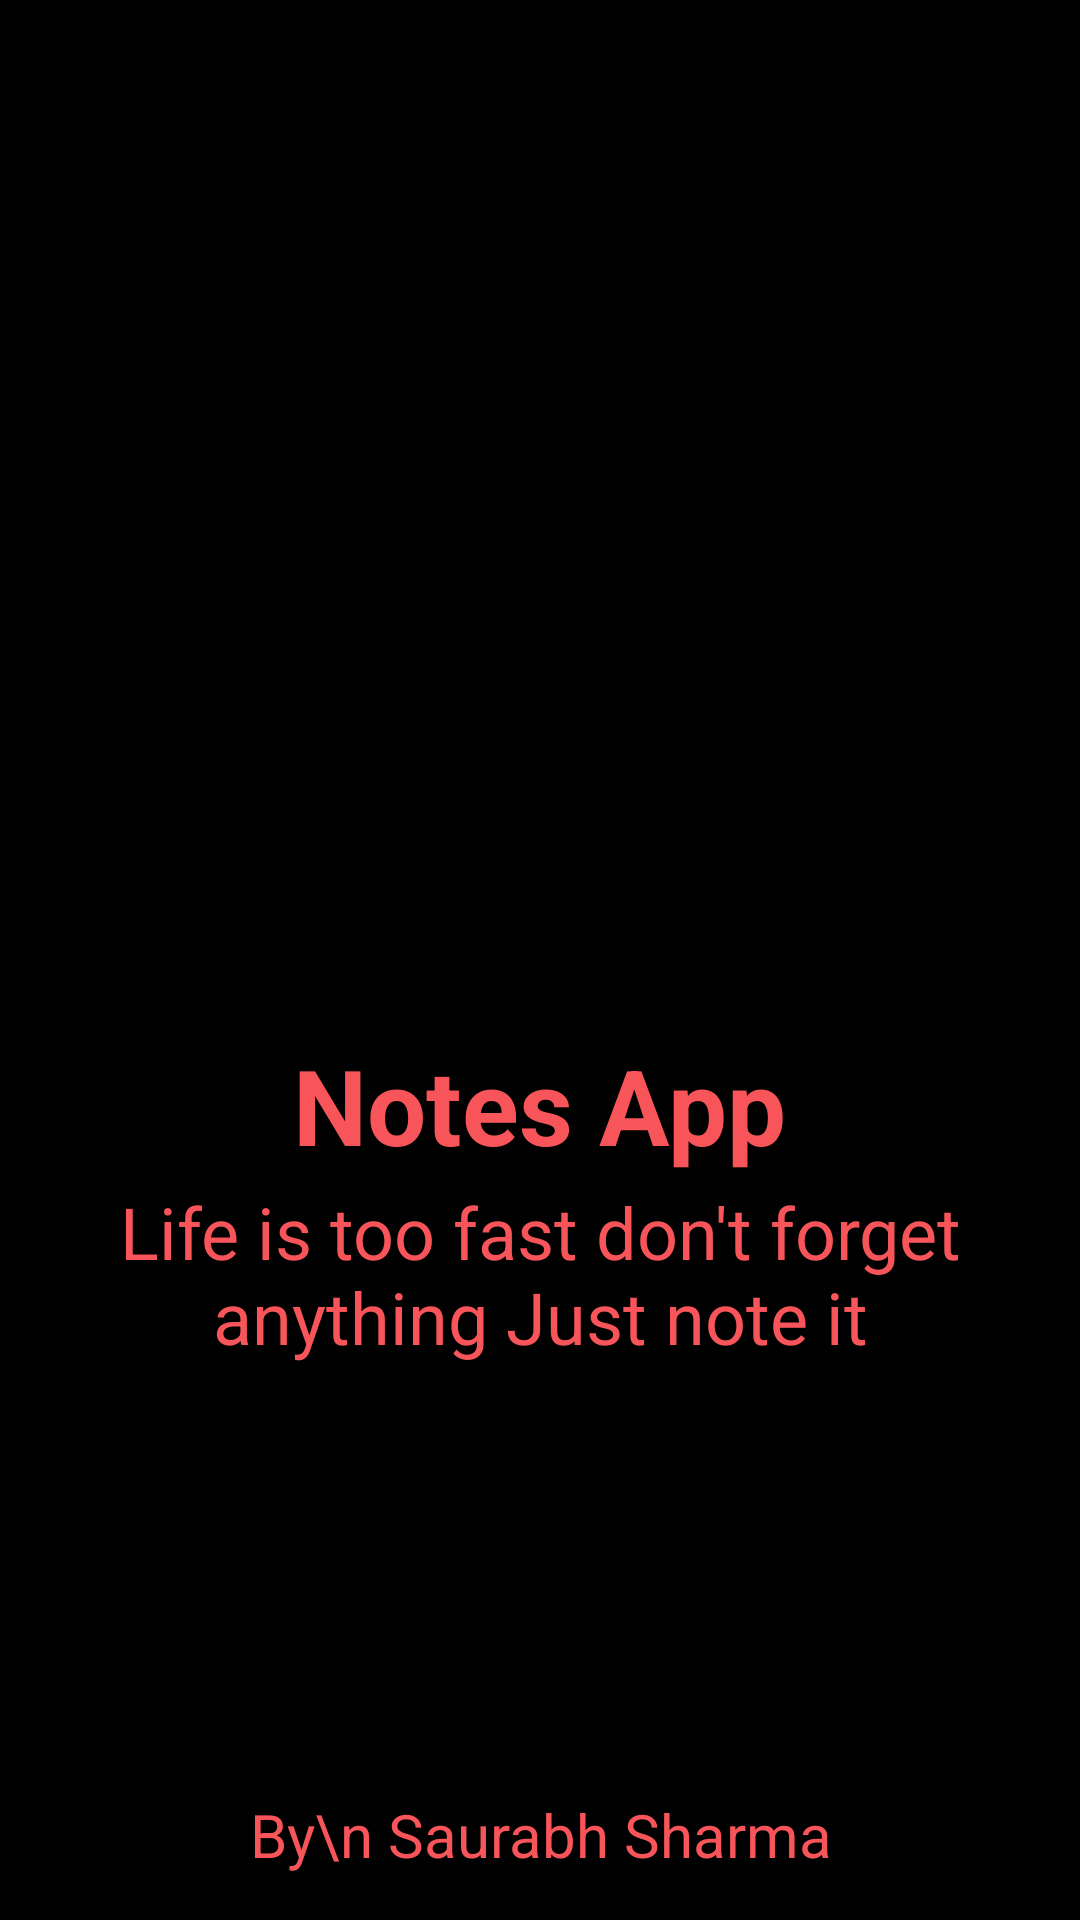

Reconstruct the res/layout file that produces this screen, plus the resources it refers to.
<!-- AndroidManifest.xml: application theme Theme.NotesAppMvvm -->
<!-- res/layout/activity_splash_screen.xml -->
<?xml version="1.0" encoding="utf-8"?>
<androidx.constraintlayout.widget.ConstraintLayout xmlns:android="http://schemas.android.com/apk/res/android"
    xmlns:app="http://schemas.android.com/apk/res-auto"
    xmlns:tools="http://schemas.android.com/tools"
    android:layout_width="match_parent"
    android:layout_height="match_parent"
    android:background="@color/back_color"
    tools:context=".SplashScreen">

    <ImageView
        android:id="@+id/imageView"
        android:layout_width="100dp"
        android:layout_height="100dp"
        app:layout_constraintBottom_toBottomOf="parent"
        app:layout_constraintEnd_toEndOf="parent"
        app:layout_constraintHorizontal_bias="0.498"
        app:layout_constraintStart_toStartOf="parent"
        app:layout_constraintTop_toTopOf="parent"
        app:layout_constraintVertical_bias="0.39"
        app:srcCompat="@drawable/notes_logo" />

    <TextView
        android:id="@+id/tvNotes"
        android:layout_width="wrap_content"
        android:layout_height="wrap_content"
        android:text="Notes App"
        android:textColor="@color/app_textcolor"
        android:textSize="35sp"
        android:textStyle="bold"
        app:layout_constraintBottom_toBottomOf="parent"
        app:layout_constraintEnd_toEndOf="parent"
        app:layout_constraintStart_toStartOf="parent"
        app:layout_constraintTop_toBottomOf="@+id/imageView"
        app:layout_constraintVertical_bias="0.121" />

    <TextView
        android:id="@+id/tvDesc"
        android:layout_width="wrap_content"
        android:layout_height="wrap_content"
        android:layout_marginTop="20dp"
        android:gravity="center"
        android:text="Life is too fast don't forget anything Just note it"
        android:textColor="@color/app_textcolor"
        android:textSize="24sp"
        app:layout_constraintBottom_toBottomOf="parent"
        app:layout_constraintEnd_toEndOf="parent"
        app:layout_constraintHorizontal_bias="0.498"
        app:layout_constraintStart_toStartOf="parent"
        app:layout_constraintTop_toTopOf="parent"
        app:layout_constraintVertical_bias="0.669" />

    <TextView
        android:id="@+id/tvByDeveloper"
        android:layout_width="wrap_content"
        android:layout_height="wrap_content"
        android:layout_marginBottom="15dp"
        android:gravity="center"
        android:text="By\n Saurabh Sharma"
        android:textColor="@color/app_textcolor"
        android:textSize="20sp"
        app:layout_constraintBottom_toBottomOf="parent"
        app:layout_constraintEnd_toEndOf="parent"
        app:layout_constraintStart_toStartOf="parent" />

    <ProgressBar
        android:id="@+id/progressBar"
        style="?android:attr/progressBarStyle"
        android:layout_width="wrap_content"
        android:layout_height="wrap_content"
        android:theme="@style/ProgressBar"
        app:layout_constraintBottom_toTopOf="@+id/tvByDeveloper"
        app:layout_constraintEnd_toEndOf="parent"
        app:layout_constraintStart_toStartOf="parent"
        app:layout_constraintTop_toBottomOf="@+id/tvDesc" />
</androidx.constraintlayout.widget.ConstraintLayout>
<!-- resources referenced by this layout -->
<resources>
  <color name="app_textcolor">#F8555A</color>
  <color name="back_color">#000100</color>
  <style name="ProgressBar">
          <item name="colorSecondary">#DA0303</item>
      </style>
  <style name="Theme.NotesAppMvvm" parent="Theme.MaterialComponents.DayNight.DarkActionBar">
          
          <item name="colorPrimary">@color/app_textcolor</item>
          <item name="colorPrimaryVariant">@color/app_textcolor</item>
          <item name="colorOnPrimary">@color/white</item>
          
          <item name="colorSecondary">@color/teal_200</item>
          <item name="colorSecondaryVariant">@color/teal_700</item>
          <item name="colorOnSecondary">@color/black</item>
          
          <item name="android:statusBarColor">?attr/colorPrimaryVariant</item>
          
      </style>
  <color name="white">#FFFFFFFF</color>
  <color name="teal_200">#FF03DAC5</color>
  <color name="teal_700">#FF018786</color>
  <color name="black">#FF000000</color>
</resources>
